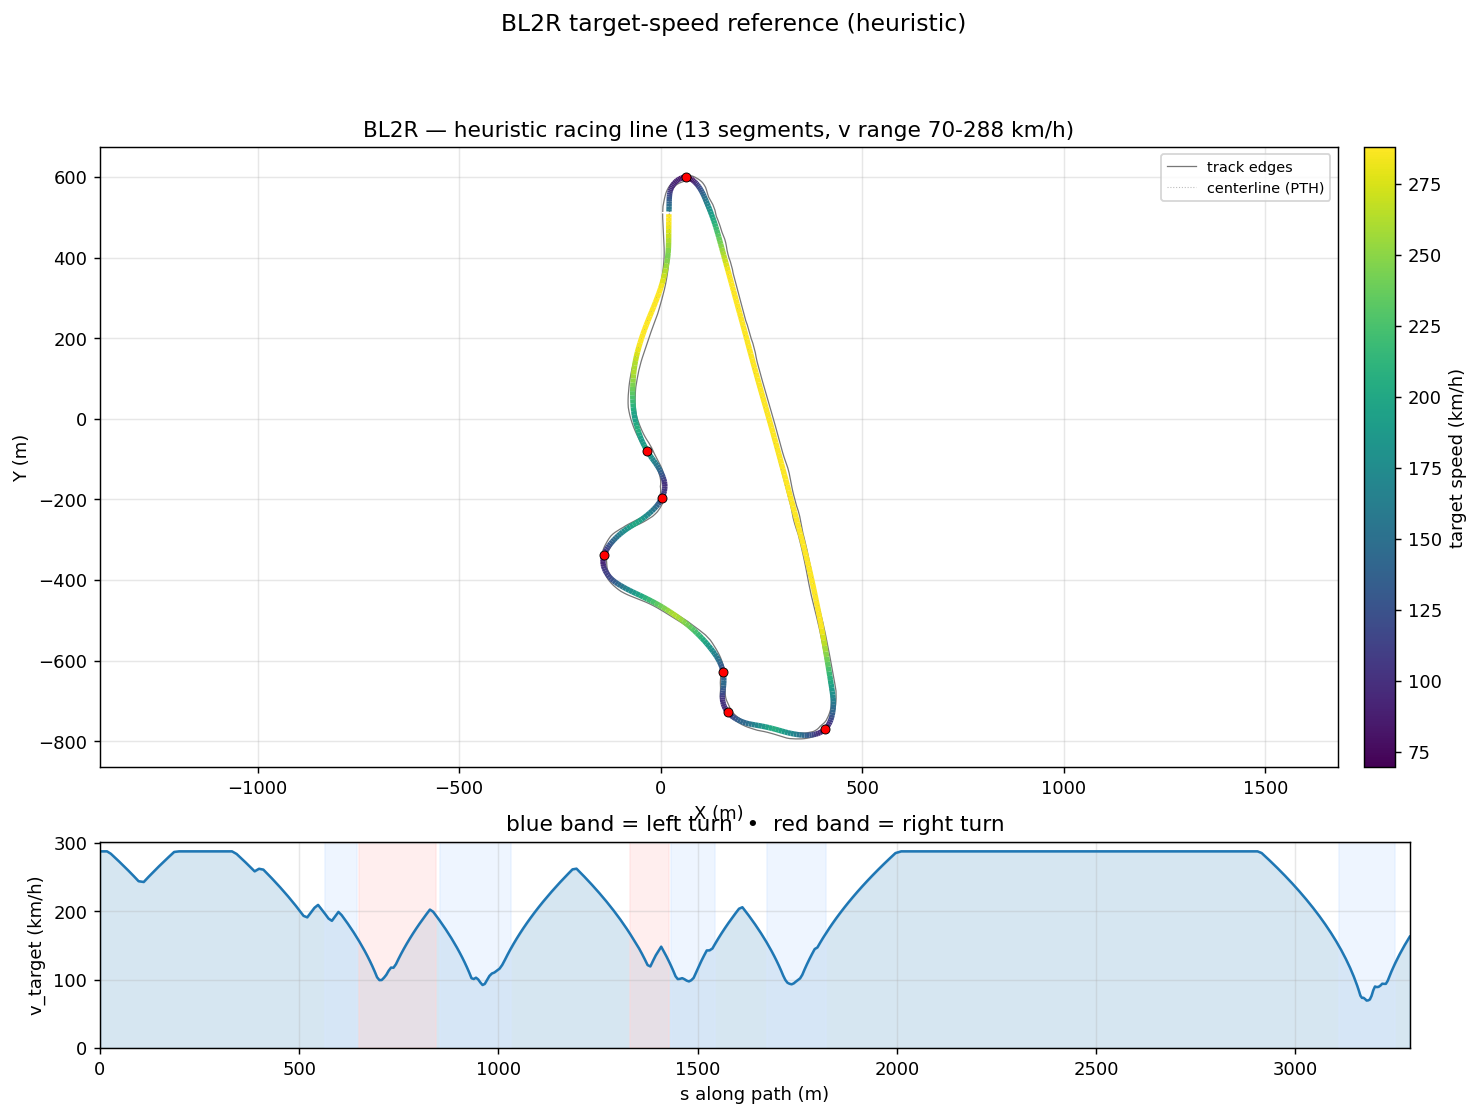

Data behind this chart, as committed beside it:
s_m, x_center_m, y_center_m, z_center_m, x_line_m, y_line_m, offset_m, heading_rad, curvature_1_per_m, radius_m, slope_pct, width_m, drive_left_m, drive_right_m, limit_left_m, limit_right_m, segment_id, segment_kind, v_target_ms, v_target_kmh
0.0, 19.68, 507.6, 9.12, 20.27, 507.6, 0.5928, -1.592, 0.0003647, 2742, -9.289, 16.78, -14.9, 1.885, -24.4, 18.25, 0, straight, 80.0, 288.0
8.561, 19.51, 499.1, 8.324, 20.14, 499.1, 0.636, -1.589, 0.000372, 2688, -9.447, 16.35, -14.7, 1.649, -24.05, 18.58, 0, straight, 80.0, 288.0
17.6, 19.36, 490.1, 7.455, 20.03, 490.1, 0.6742, -1.586, 0.0003625, 2759, -9.666, 16.15, -14.15, 2, -23.8, 18.93, 0, straight, 80.0, 288.0
27.2, 19.23, 480.6, 6.522, 19.94, 480.6, 0.7067, -1.583, 0.0002616, 3823, -9.683, 15.65, -13.4, 2.25, -20, 19.26, 0, straight, 79.03, 284.5
37.39, 19.12, 470.4, 5.54, 19.86, 470.4, 0.7329, -1.581, 0.0002044, 4892, -9.494, 15.3, -12.8, 2.5, -18.9, 19.51, 0, straight, 77.5, 279
48.19, 19.03, 459.7, 4.531, 19.78, 459.7, 0.753, -1.578, 7.611853388046763e-05, 13137, -9.064, 15.25, -12.45, 2.8, -18.5, 19.6, 0, straight, 75.84, 273
59.57, 18.95, 448.3, 3.532, 19.71, 448.3, 0.7667, -1.579, -0.0005399, 1852, -8.363, 15.09, -11.94, 3.15, -18.2, 20.07, 0, straight, 74.05, 266.6
71.55, 18.78, 436.4, 2.582, 19.55, 436.4, 0.7743, -1.591, -0.001547, 646.3, -7.356, 14.39, -10.94, 3.45, -17.85, 21.1, 0, straight, 72.12, 259.6
84.08, 18.37, 423.9, 1.736, 19.15, 423.9, 0.7753, -1.618, -0.002515, 397.5, -5.974, 13.44, -9.943, 3.5, -17.8, 22.13, 0, straight, 70.05, 252.2
96.86, 17.53, 411.2, 1.075, 18.3, 411.1, 0.7689, -1.655, -0.002982, 335.4, -4.192, 12.44, -8.944, 3.5, -17.9, 22.6, 0, straight, 67.87, 244.3
109.7, 16.2, 398.4, 0.6621, 16.94, 398.3, 0.7532, -1.694, -0.00301, 332.2, -2.086, 12.09, -7.945, 4.15, -17.9, 23.12, 0, straight, 67.55, 243.2
122.6, 14.35, 385.6, 0.5371, 15.07, 385.5, 0.7258, -1.733, -0.002733, 365.8, -0.4847, 12.09, -6.946, 5.149, -17.85, 24.51, 0, straight, 69.75, 251.1
135.4, 12.08, 373, 0.5371, 12.75, 372.9, 0.6835, -1.765, -0.002442, 409.5, -0.0001791, 12.09, -5.947, 6.148, -15.9, 26.46, 0, straight, 71.88, 258.8
148.2, 9.432, 360.5, 0.537, 10.04, 360.4, 0.623, -1.795, -0.002337, 428, -0.0001794, 12.09, -4.948, 7.147, -13.8, 28.71, 0, straight, 73.95, 266.2
160.9, 6.425, 348.2, 0.537, 6.949, 348, 0.5411, -1.824, -0.002241, 446.2, -5.98889867361313e-05, 12.09, -3.949, 8.146, -12.05, 30.95, 0, straight, 75.94, 273.4
173.6, 3.085, 336, 0.537, 3.504, 335.8, 0.4354, -1.852, -0.002194, 455.7, -0.0001215, 12.09, -2.95, 9.145, -6.8, 32.9, 0, straight, 77.88, 280.4
186.1, -0.5734, 323.9, 0.537, -0.283, 323.8, 0.3049, -1.879, -0.002015, 496.4, 6.234434379304155e-05, 12.29, -2.15, 10.14, -6.1, 34.29, 0, straight, 79.76, 287.1
198.7, -4.52, 312, 0.537, -4.378, 312, 0.15, -1.903, -0.001549, 645.6, -2.0233390081447755e-06, 12.89, -1.75, 11.14, -5.7, 34.81, 0, straight, 80.0, 288.0
211.1, -8.673, 300.3, 0.537, -8.699, 300.3, -0.02731, -1.918, -0.001036, 965.7, -5.965187403304817e-05, 13.84, -1.7, 12.14, -5.6, 34.83, 0, straight, 80.0, 288.0
223.5, -12.95, 288.7, 0.537, -13.16, 288.8, -0.2239, -1.928, -0.0008071, 1239, 0.0001229, 14.89, -1.75, 13.14, -5.65, 34.87, 0, straight, 80.0, 288.0
235.8, -17.31, 277.2, 0.537, -17.72, 277.3, -0.4357, -1.938, -0.000653, 1531, -6.25939101519396e-05, 16.09, -1.95, 14.14, -5.8, 34.93, 0, straight, 80.0, 288.0
248, -21.74, 265.8, 0.537, -22.36, 266, -0.6584, -1.944, -8.864138695290069e-05, 11281, 8.133902707624374e-07, 17.34, -2.2, 15.14, -6.1, 41.5, 0, straight, 80.0, 288.0
260.2, -26.16, 254.5, 0.537, -26.99, 254.8, -0.8877, -1.94, 0.000562, 1779, 0.0001895, 17.75, -2.3, 15.45, -6.4, 53.64, 0, straight, 80.0, 288.0
272.2, -30.47, 243.2, 0.5371, -31.51, 243.6, -1.119, -1.931, 0.0007677, 1303, 6.212826330238841e-05, 17.75, -2.3, 15.45, -10.2, 65.71, 0, straight, 80.0, 288.0
284.2, -34.64, 232, 0.537, -35.91, 232.4, -1.348, -1.922, 0.001097, 911.9, 0.4367, 17.4, -2, 15.4, -11.9, 77.69, 0, straight, 80.0, 288.0
296.1, -38.65, 220.7, 0.6408, -40.13, 221.3, -1.57, -1.905, 0.001508, 663.2, 1.834, 17.4, -1.95, 15.45, -11.9, 89.61, 0, straight, 80.0, 288.0
308, -42.42, 209.5, 0.9709, -44.11, 210.1, -1.779, -1.886, 0.001484, 674, 3.473, 17.35, -1.9, 15.45, -11.7, 101.4, 0, straight, 80.0, 288.0
319.7, -45.96, 198.4, 1.458, -47.84, 198.9, -1.968, -1.87, 0.001265, 790.4, 4.603, 17.45, -2, 15.45, -11.75, 104.5, 0, straight, 80.0, 288.0
331.3, -49.3, 187.2, 2.045, -51.35, 187.8, -2.131, -1.857, 0.001262, 792.2, 5.564, 17.5, -2.45, 15.05, -12.15, 107.5, 0, straight, 80.0, 288.0
342.9, -52.47, 176.1, 2.748, -54.65, 176.7, -2.259, -1.84, 0.001769, 565.2, 6.541, 17.5, -3.1, 14.4, -12.45, 110.6, 0, straight, 78.94, 284.2
354.4, -55.39, 165.1, 3.553, -57.67, 165.6, -2.346, -1.816, 0.00217, 460.7, 7.383, 17.5, -3.95, 13.55, -12.9, 113.6, 0, straight, 77.21, 278
365.8, -58, 154, 4.435, -60.33, 154.5, -2.386, -1.791, 0.002211, 452.3, 7.707, 17.5, -4.949, 12.55, -13.85, 116.7, 0, straight, 75.46, 271.6
377, -60.32, 143, 5.296, -62.65, 143.5, -2.377, -1.766, 0.002424, 412.6, 7.629, 17.5, -5.9, 11.6, -14.9, 119.7, 0, straight, 73.68, 265.2
388.1, -62.31, 132.1, 6.142, -64.6, 132.5, -2.318, -1.737, 0.002658, 376.2, 7.671, 17.5, -6.8, 10.7, -15.9, 124.3, 0, straight, 71.88, 258.8
399.1, -63.97, 121.3, 6.993, -66.16, 121.6, -2.212, -1.707, 0.002583, 387.1, 7.738, 17.55, -7.799, 9.75, -17, 128.9, 0, straight, 72.92, 262.5
410, -65.28, 110.5, 7.834, -67.33, 110.8, -2.065, -1.68, 0.002032, 492.2, 7.355, 17.5, -8.6, 8.9, -17.95, 133.5, 0, straight, 72.58, 261.3
420.7, -66.36, 99.9, 8.582, -68.23, 100.1, -1.885, -1.663, 0.001869, 535.1, 6.526, 17.45, -9.45, 7.998, -19.15, 138.1, 0, straight, 70.82, 254.9
431.3, -67.21, 89.36, 9.226, -68.89, 89.48, -1.68, -1.64, 0.001865, 536.2, 5.765, 17.25, -10.25, 6.999, -19.9, 142.7, 0, straight, 69.04, 248.5
441.7, -67.84, 78.96, 9.795, -69.3, 79.04, -1.456, -1.624, 0.001767, 566, 4.625, 16.9, -10.9, 6, -20.5, 147.3, 0, straight, 67.23, 242
452, -68.29, 68.68, 10.19, -69.51, 68.72, -1.223, -1.604, 0.002122, 471.3, 3.179, 17.05, -11.45, 5.6, -21, 151.9, 0, straight, 65.41, 235.5
462.2, -68.51, 58.53, 10.45, -69.49, 58.54, -0.9844, -1.58, 0.002356, 424.5, 2.073, 17.4, -12, 5.4, -21.4, 156.5, 0, straight, 63.55, 228.8
472.2, -68.49, 48.51, 10.61, -69.23, 48.5, -0.7469, -1.556, 0.002479, 403.4, 1.207, 17.5, -12.45, 5.05, -21.7, 161.1, 0, straight, 61.67, 222
482.1, -68.22, 38.64, 10.69, -68.73, 38.62, -0.5144, -1.531, 0.002654, 376.8, 0.552, 17.45, -12.75, 4.7, -21.8, 162.3, 0, straight, 59.75, 215.1
491.8, -67.7, 28.91, 10.72, -67.99, 28.89, -0.2912, -1.504, 0.002986, 334.9, 0.09871, 17.4, -12.75, 4.65, -21.8, 163.5, 0, straight, 57.8, 208.1
501.4, -66.93, 19.34, 10.71, -67.01, 19.33, -0.08113, -1.473, 0.003679, 271.8, -0.1604, 16.59, -11.79, 4.8, -21.75, 164.7, 0, straight, 55.81, 200.9
510.9, -65.83, 9.95, 10.69, -65.72, 9.965, 0.1118, -1.434, 0.004748, 210.6, -0.2317, 15.99, -10.79, 5.2, -21.55, 167.6, 0, straight, 53.78, 193.6
520.2, -64.33, 0.7463, 10.66, -64.06, 0.7989, 0.2842, -1.384, 0.004856, 205.9, -0.2016, 15.8, -9.795, 6, -21, 170.4, 0, straight, 53.18, 191.5
529.4, -62.44, -8.236, 10.65, -62.02, -8.139, 0.4329, -1.344, 0.003839, 260.5, -0.8914, 15.8, -8.796, 6.999, -20, 173.3, 1, straight, 55.18, 198.6
538.4, -60.28, -17.02, 10.5, -59.74, -16.88, 0.5563, -1.314, 0.003373, 296.4, -2.406, 15.8, -7.797, 7.998, -18.8, 176.1, 1, straight, 57.07, 205.5
547.4, -57.87, -25.68, 10.21, -57.24, -25.49, 0.6537, -1.283, 0.003443, 290.4, -3.993, 15.8, -6.798, 8.997, -17.6, 171, 1, straight, 58.23, 209.6
556.3, -55.24, -34.13, 9.793, -54.55, -33.9, 0.726, -1.253, 0.003663, 273, -5.346, 15.8, -5.799, 9.996, -16.55, 162.2, 1, straight, 56.41, 203.1
565, -52.38, -42.36, 9.276, -51.66, -42.09, 0.7751, -1.219, 0.004198, 238.2, -6.304, 15.8, -4.8, 11, -15.4, 153.5, 2, left, 54.56, 196.4
573.6, -49.28, -50.34, 8.703, -48.54, -50.04, 0.8036, -1.18, 0.004949, 202, -6.886, 15.84, -3.85, 11.99, -14.25, 144.9, 2, left, 52.68, 189.6
582.1, -45.9, -58.06, 8.104, -45.16, -57.72, 0.8141, -1.135, 0.005126, 195.1, -7.203, 15.99, -3, 12.99, -13.1, 136.5, 2, left, 51.76, 186.3
590.4, -42.25, -65.5, 7.497, -41.53, -65.12, 0.8089, -1.094, 0.004606, 217.1, -7.553, 16.34, -2.35, 13.99, -12.1, 128.2, 2, left, 53.62, 193
598.5, -38.39, -72.65, 6.862, -37.71, -72.26, 0.7898, -1.059, 0.003669, 272.6, -7.997, 15.89, -1.8, 14.09, -11.4, 120.1, 2, left, 55.38, 199.4
606.5, -34.41, -79.54, 6.207, -33.76, -79.15, 0.7575, -1.035, 0.003183, 314.2, -8.272, 15.39, -1.3, 14.09, -10.8, 112.1, 2, left, 54.09, 194.7
614.3, -30.35, -86.2, 5.554, -29.75, -85.82, 0.7126, -1.009, 0.004662, 214.5, -8.34, 13.99, -0.9, 13.09, -10.35, 104.3, 2, left, 52.36, 188.5
622, -26.13, -92.6, 4.913, -25.6, -92.22, 0.6556, -0.9629, 0.004833, 206.9, -8.275, 12.84, -0.75, 12.09, -10.25, 96.67, 2, left, 50.6, 182.2
629.5, -21.76, -98.68, 4.296, -21.28, -98.33, 0.5874, -0.9349, 0.002081, 480.4, -8.033, 11.74, -0.65, 11.09, -10.35, 89.18, 2, left, 48.82, 175.7
... 312 more rows
